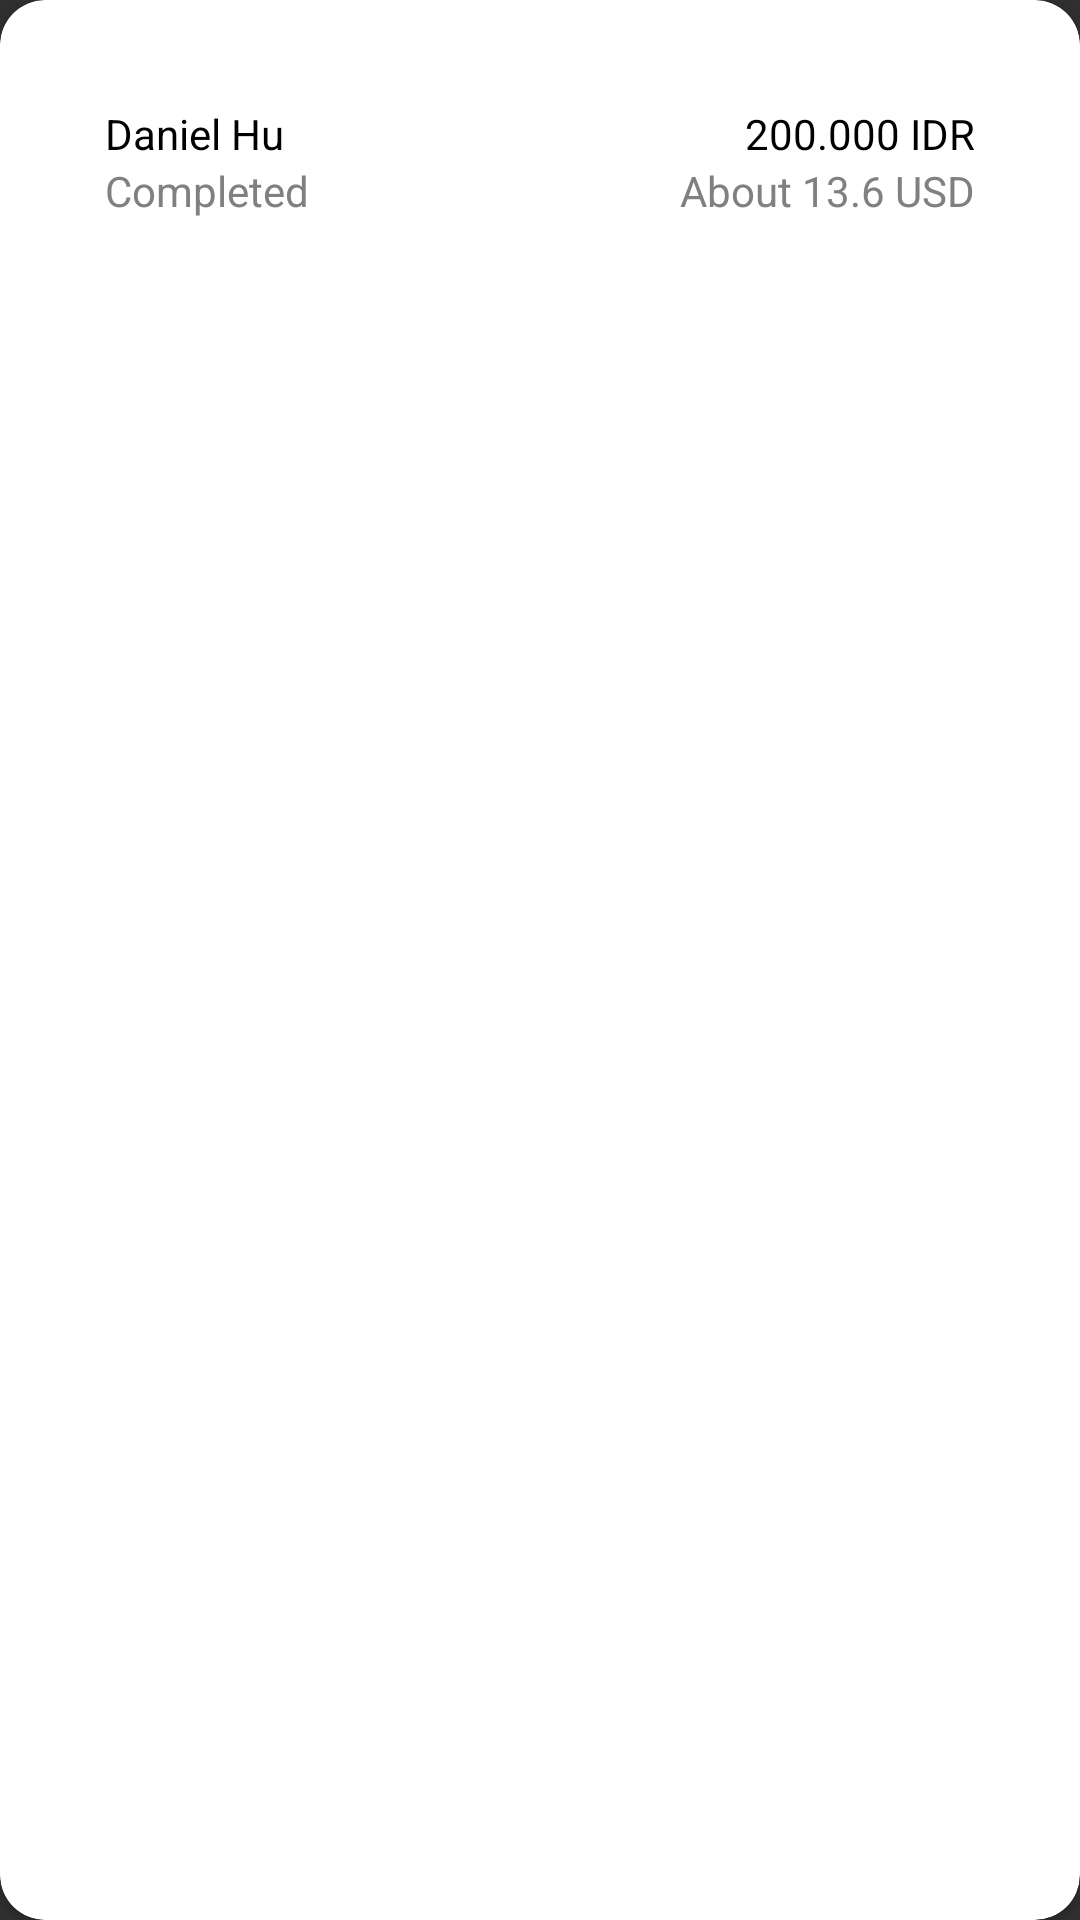

Layout XML and referenced resources for this Android screen:
<!-- AndroidManifest.xml: application theme Theme.AppCompat.NoActionBar -->
<!-- res/layout/layout_recyclerview_homepage.xml -->
<?xml version="1.0" encoding="utf-8"?>
<androidx.cardview.widget.CardView xmlns:android="http://schemas.android.com/apk/res/android"
    android:layout_width="match_parent"
    android:layout_height="wrap_content"
    xmlns:app="http://schemas.android.com/apk/res-auto"
    app:cardCornerRadius="15dp"
    android:layout_margin="15dp"
    app:cardBackgroundColor="@color/white">

    <RelativeLayout
        android:layout_width="match_parent"
        android:layout_height="wrap_content"
        android:padding="20dp">

        <RelativeLayout
            android:layout_width="match_parent"
            android:layout_height="wrap_content"
            android:padding="15dp">

            <RelativeLayout
                android:id="@+id/rl_history1"
                android:layout_width="wrap_content"
                android:layout_height="wrap_content">

                <TextView
                    android:id="@+id/txt_recipientname"
                    android:layout_width="wrap_content"
                    android:layout_height="wrap_content"
                    android:text="@string/recipientname"
                    android:textColor="@color/black"/>

                <TextView
                    android:id="@+id/txt_amounttransfer"
                    android:layout_width="wrap_content"
                    android:layout_height="wrap_content"
                    android:layout_alignParentEnd="true"
                    android:text="@string/amounttransfer"
                    android:textColor="@color/black"/>

            </RelativeLayout>

            <RelativeLayout
                android:id="@+id/rl_history2"
                android:layout_width="wrap_content"
                android:layout_height="wrap_content"
                android:layout_below="@id/rl_history1">

                <TextView
                    android:id="@+id/txt_status"
                    android:layout_width="wrap_content"
                    android:layout_height="wrap_content"
                    android:text="@string/statustransfer"
                    android:textColor="@color/gray"/>

                <TextView
                    android:id="@+id/txt_convertsamount"
                    android:layout_width="wrap_content"
                    android:layout_height="wrap_content"
                    android:layout_alignParentEnd="true"
                    android:text="@string/convertsamount"
                    android:textColor="@color/gray"/>

            </RelativeLayout>


        </RelativeLayout>

    </RelativeLayout>

</androidx.cardview.widget.CardView>
<!-- resources referenced by this layout -->
<resources>
  <color name="black">#FF000000</color>
  <color name="gray">#808080</color>
  <color name="white">#FFFFFFFF</color>
  <string name="amounttransfer">200.000 IDR</string>
  <string name="convertsamount">About 13.6 USD</string>
  <string name="recipientname">Daniel Hu</string>
  <string name="statustransfer">Completed</string>
</resources>
